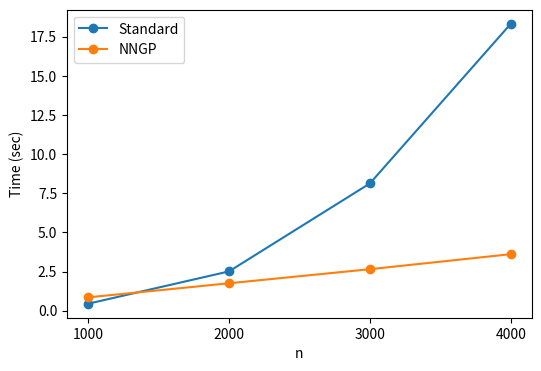
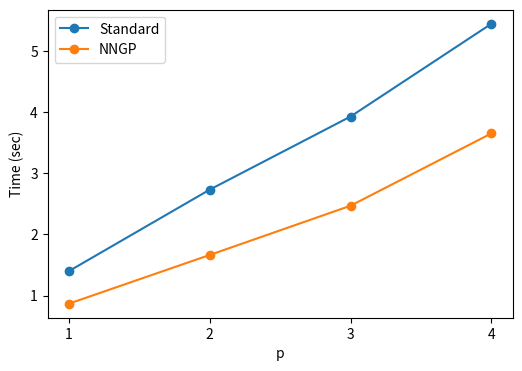

Write Python code to recreate these figures, in order.
#!/usr/bin/env python3
# -*- coding: utf-8 -*-
"""
Created on Fri Jul 12 15:43:48 2024

[redacted]
"""

import numpy as np
import matplotlib.pyplot as plt


n = np.array([1000,2000,3000,4000],dtype=int)

ti_reg_n = np.array([0.4442291746139526,2.509103304386139,8.128716357707978,18.32778899884224])
ti_nn_n = np.array([0.8495849268436432,1.7509430069923402,2.6494313311576843,3.609885468006134])

p = np.array([1,2,3,4],dtype=int)

ti_reg_p = np.array([1.3975968220233916,2.732190872192383,3.9299866199493407,5.449501956224442])
ti_nn_p = np.array([0.8653918871879578,1.6631958248615264,2.4697423369884492,3.6544807150363923])


plt.figure(figsize=(6,4))
plt.plot(n,ti_reg_n,linestyle="-", marker="o")
plt.plot(n,ti_nn_n,linestyle="-", marker="o")
plt.xticks(n)
plt.legend(["Standard", "NNGP"], loc ="upper left") 
plt.xlabel("n")
plt.ylabel("Time (sec)")

# plt.savefig("time_n_mcmc.pdf", format="pdf", bbox_inches="tight")
plt.show()

plt.figure(figsize=(6,4))
plt.plot(p,ti_reg_p,linestyle="-", marker="o")
plt.plot(p,ti_nn_p,linestyle="-", marker="o")
plt.xticks(p)
plt.legend(["Standard", "NNGP"], loc ="upper left") 
plt.xlabel("p")
plt.ylabel("Time (sec)")

# plt.savefig("time_p_mcmc.pdf", format="pdf", bbox_inches="tight")
plt.show()